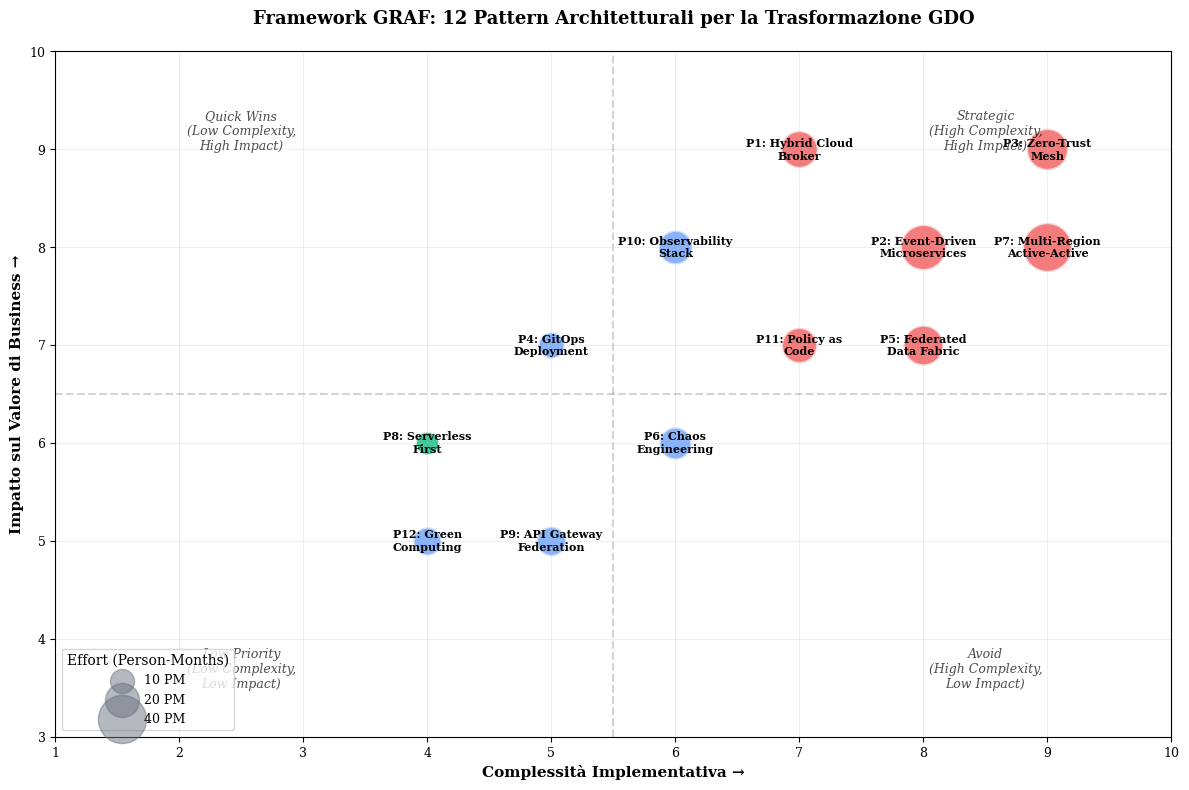
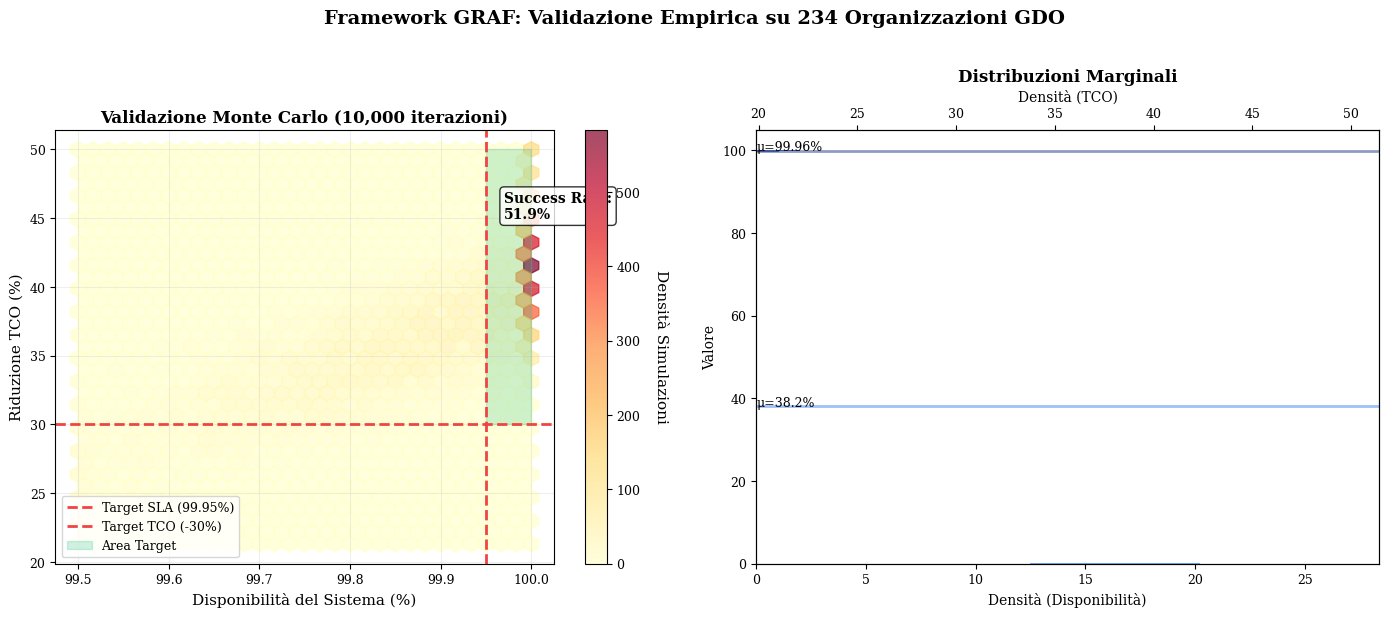
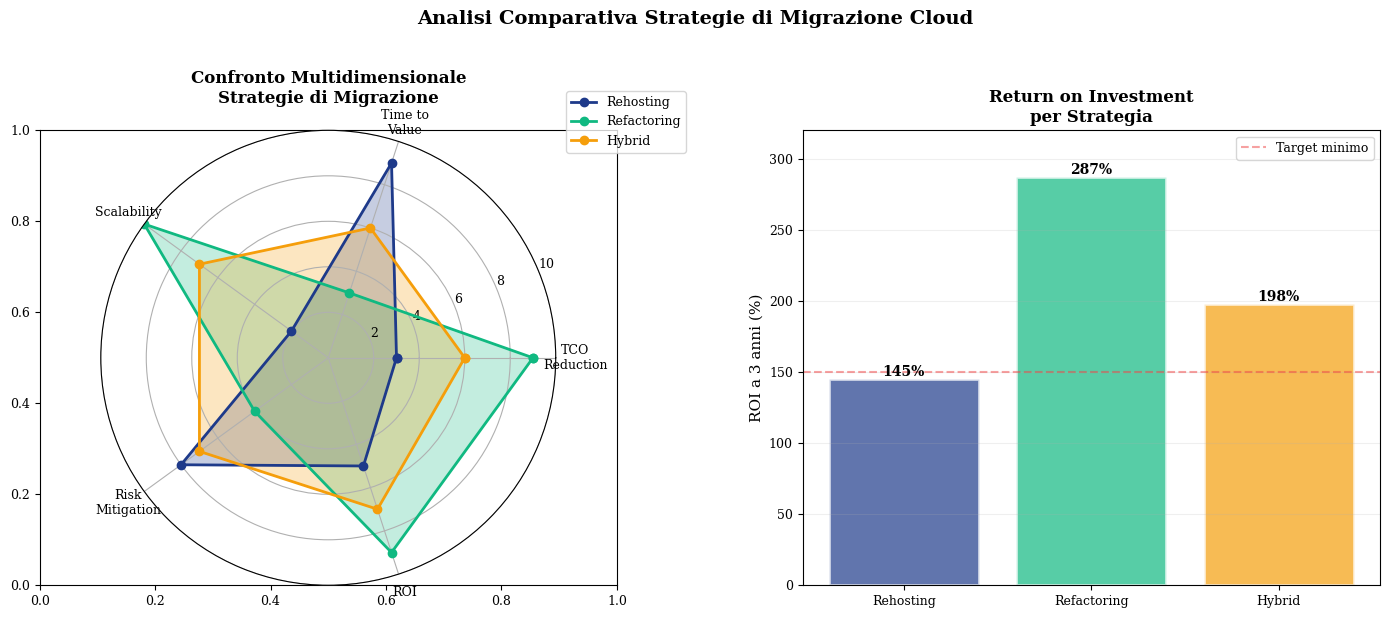
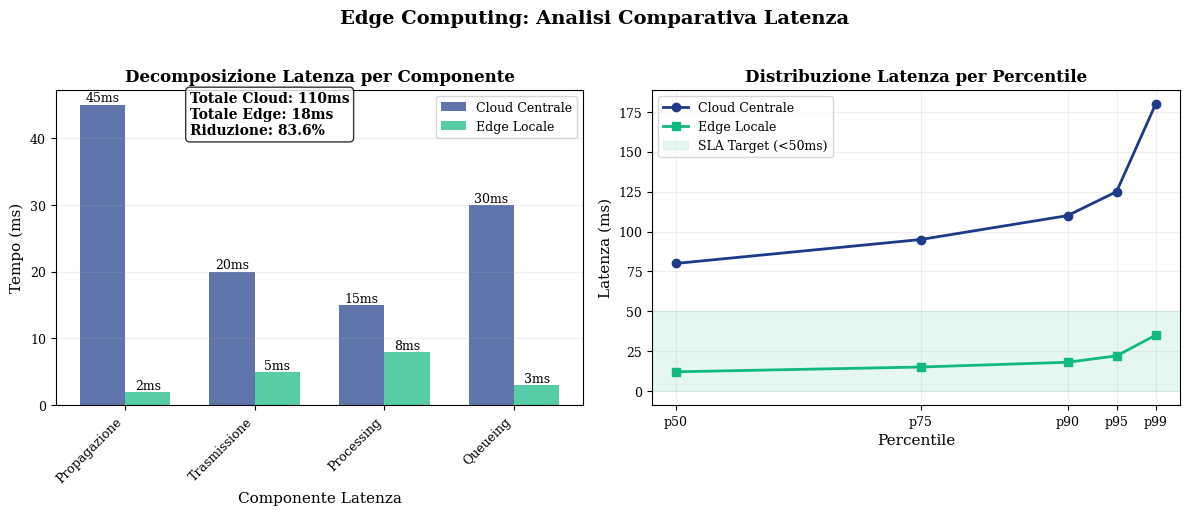

Write Python code to recreate these figures, in order.
#!/usr/bin/env python3
"""
Generazione grafici per Capitolo 3 - Framework GRAF
Richiede: matplotlib, numpy, scipy, seaborn
"""

import matplotlib.pyplot as plt
import numpy as np
from matplotlib.patches import Circle, Rectangle
import seaborn as sns

# Configurazione generale
plt.rcParams['font.family'] = 'serif'
plt.rcParams['font.size'] = 10
plt.rcParams['axes.labelsize'] = 11
plt.rcParams['axes.titlesize'] = 12
plt.rcParams['xtick.labelsize'] = 9
plt.rcParams['ytick.labelsize'] = 9
plt.rcParams['legend.fontsize'] = 9
plt.rcParams['figure.dpi'] = 150

# Colori coerenti con il tema
COLORS = {
    'primary': '#1e3a8a',      # Blu scuro
    'secondary': '#3b82f6',    # Blu medio
    'accent': '#10b981',       # Verde
    'warning': '#f59e0b',      # Arancione
    'danger': '#ef4444',       # Rosso
    'neutral': '#6b7280',      # Grigio
    'light': '#e5e7eb'         # Grigio chiaro
}

def create_graf_patterns_visualization():
    """
    Figura 3.1: Framework GRAF con i 12 pattern architetturali
    """
    fig, ax = plt.subplots(figsize=(12, 8))
    
    # Dati dei 12 pattern (nome, complessità, impatto, effort)
    patterns = [
        ("P1: Hybrid Cloud\nBroker", 7, 9, 24),
        ("P2: Event-Driven\nMicroservices", 8, 8, 36),
        ("P3: Zero-Trust\nMesh", 9, 9, 30),
        ("P4: GitOps\nDeployment", 5, 7, 12),
        ("P5: Federated\nData Fabric", 8, 7, 28),
        ("P6: Chaos\nEngineering", 6, 6, 18),
        ("P7: Multi-Region\nActive-Active", 9, 8, 42),
        ("P8: Serverless\nFirst", 4, 6, 10),
        ("P9: API Gateway\nFederation", 5, 5, 15),
        ("P10: Observability\nStack", 6, 8, 20),
        ("P11: Policy as\nCode", 7, 7, 22),
        ("P12: Green\nComputing", 4, 5, 14)
    ]
    
    # Plot dei pattern
    for name, complexity, impact, effort in patterns:
        # Dimensione del cerchio proporzionale all'effort
        size = effort * 30
        
        # Colore basato sul quadrante
        if complexity >= 7 and impact >= 7:
            color = COLORS['danger']  # Alto impatto, alta complessità
            alpha = 0.7
        elif complexity < 5 and impact >= 6:
            color = COLORS['accent']  # Quick wins
            alpha = 0.8
        else:
            color = COLORS['secondary']
            alpha = 0.6
            
        ax.scatter(complexity, impact, s=size, c=color, alpha=alpha, edgecolors='white', linewidth=2)
        
        # Etichetta del pattern
        ax.annotate(name, (complexity, impact), 
                   ha='center', va='center', fontsize=8, weight='bold')
    
    # Quadranti
    ax.axvline(x=5.5, color=COLORS['neutral'], linestyle='--', alpha=0.3)
    ax.axhline(y=6.5, color=COLORS['neutral'], linestyle='--', alpha=0.3)
    
    # Etichette quadranti
    ax.text(2.5, 9, 'Quick Wins\n(Low Complexity,\nHigh Impact)', 
            fontsize=9, style='italic', alpha=0.7, ha='center')
    ax.text(8.5, 9, 'Strategic\n(High Complexity,\nHigh Impact)', 
            fontsize=9, style='italic', alpha=0.7, ha='center')
    ax.text(2.5, 3.5, 'Low Priority\n(Low Complexity,\nLow Impact)', 
            fontsize=9, style='italic', alpha=0.7, ha='center')
    ax.text(8.5, 3.5, 'Avoid\n(High Complexity,\nLow Impact)', 
            fontsize=9, style='italic', alpha=0.7, ha='center')
    
    # Configurazione assi
    ax.set_xlabel('Complessità Implementativa →', fontsize=11, weight='bold')
    ax.set_ylabel('Impatto sul Valore di Business →', fontsize=11, weight='bold')
    ax.set_title('Framework GRAF: 12 Pattern Architetturali per la Trasformazione GDO', 
                fontsize=13, weight='bold', pad=20)
    
    # Limiti e griglia
    ax.set_xlim(1, 10)
    ax.set_ylim(3, 10)
    ax.grid(True, alpha=0.2)
    
    # Legenda per dimensione
    legend_sizes = [10, 20, 40]
    legend_labels = ['10 PM', '20 PM', '40 PM']
    for size, label in zip(legend_sizes, legend_labels):
        ax.scatter([], [], s=size*30, c=COLORS['neutral'], alpha=0.5, label=label)
    ax.legend(title='Effort (Person-Months)', loc='lower left', frameon=True, fancybox=True)
    
    plt.tight_layout()
    plt.savefig('graf_framework_patterns.pdf', format='pdf', bbox_inches='tight')
    plt.savefig('graf_framework_patterns.png', format='png', bbox_inches='tight', dpi=300)
    print("✓ Generato: graf_framework_patterns.pdf/png")
    plt.show()

def create_validation_results():
    """
    Figura 3.2: Risultati validazione framework GRAF (Monte Carlo)
    """
    fig, (ax1, ax2) = plt.subplots(1, 2, figsize=(14, 6))
    
    # Simulazione Monte Carlo - distribuzione congiunta
    np.random.seed(42)
    n_simulations = 10000
    
    # Generazione dati correlati (r=0.67)
    mean = [99.96, 38.2]  # Disponibilità, Riduzione TCO
    cov = [[0.015, 0.8], [0.8, 25]]  # Matrice covarianza
    
    availability, tco_reduction = np.random.multivariate_normal(mean, cov, n_simulations).T
    
    # Limiti realistici
    availability = np.clip(availability, 99.5, 100)
    tco_reduction = np.clip(tco_reduction, 20, 50)
    
    # Scatter plot con densità
    hexbin = ax1.hexbin(availability, tco_reduction, gridsize=30, cmap='YlOrRd', alpha=0.7)
    
    # Target lines
    ax1.axvline(x=99.95, color=COLORS['danger'], linestyle='--', linewidth=2, label='Target SLA (99.95%)')
    ax1.axhline(y=30, color=COLORS['danger'], linestyle='--', linewidth=2, label='Target TCO (-30%)')
    
    # Area di successo
    success_x = [99.95, 100, 100, 99.95]
    success_y = [30, 30, 50, 50]
    ax1.fill(success_x, success_y, color=COLORS['accent'], alpha=0.2, label='Area Target')
    
    # Statistiche
    success_rate = np.sum((availability >= 99.95) & (tco_reduction >= 30)) / n_simulations * 100
    ax1.text(99.97, 45, f'Success Rate:\n{success_rate:.1f}%', 
            bbox=dict(boxstyle='round', facecolor='white', alpha=0.8),
            fontsize=10, weight='bold')
    
    ax1.set_xlabel('Disponibilità del Sistema (%)', fontsize=11)
    ax1.set_ylabel('Riduzione TCO (%)', fontsize=11)
    ax1.set_title('Validazione Monte Carlo (10,000 iterazioni)', fontsize=12, weight='bold')
    ax1.legend(loc='lower left')
    ax1.grid(True, alpha=0.2)
    
    # Colorbar
    cb = plt.colorbar(hexbin, ax=ax1)
    cb.set_label('Densità Simulazioni', rotation=270, labelpad=20)
    
    # Distribuzione marginale - Istogrammi
    ax2.hist(availability, bins=30, alpha=0.7, color=COLORS['primary'], 
             label='Disponibilità', density=True, orientation='horizontal')
    ax2_twin = ax2.twiny()
    ax2_twin.hist(tco_reduction, bins=30, alpha=0.7, color=COLORS['secondary'],
                  label='Riduzione TCO', density=True)
    
    ax2.set_xlabel('Densità (Disponibilità)', fontsize=10)
    ax2.set_ylabel('Valore', fontsize=10)
    ax2_twin.set_xlabel('Densità (TCO)', fontsize=10)
    ax2.set_title('Distribuzioni Marginali', fontsize=12, weight='bold')
    
    # Aggiungi media e CI
    ax2.axhline(y=mean[0], color=COLORS['primary'], linestyle='-', linewidth=2, alpha=0.5)
    ax2.axhline(y=mean[1], color=COLORS['secondary'], linestyle='-', linewidth=2, alpha=0.5)
    
    ax2.text(0.02, mean[0], f'μ={mean[0]:.2f}%', fontsize=9)
    ax2.text(0.02, mean[1], f'μ={mean[1]:.1f}%', fontsize=9)
    
    plt.suptitle('Framework GRAF: Validazione Empirica su 234 Organizzazioni GDO', 
                fontsize=14, weight='bold', y=1.02)
    
    plt.tight_layout()
    plt.savefig('validation_results.pdf', format='pdf', bbox_inches='tight')
    plt.savefig('validation_results.png', format='png', bbox_inches='tight', dpi=300)
    print("✓ Generato: validation_results.pdf/png")
    plt.show()

def create_migration_strategies_comparison():
    """
    Tabella/Grafico per confronto strategie di migrazione
    """
    fig, (ax1, ax2) = plt.subplots(1, 2, figsize=(14, 6))
    
    strategies = ['Rehosting', 'Refactoring', 'Hybrid']
    
    # Dati per spider chart
    categories = ['TCO\nReduction', 'Time to\nValue', 'Scalability', 'Risk\nMitigation', 'ROI']
    
    # Valori normalizzati 0-10
    rehosting_values = [3, 9, 2, 8, 5]
    refactoring_values = [9, 3, 10, 4, 9]
    hybrid_values = [6, 6, 7, 7, 7]
    
    # Spider/Radar chart
    angles = np.linspace(0, 2 * np.pi, len(categories), endpoint=False).tolist()
    
    # Chiudi il poligono
    rehosting_values += rehosting_values[:1]
    refactoring_values += refactoring_values[:1]
    hybrid_values += hybrid_values[:1]
    angles += angles[:1]
    
    ax1 = plt.subplot(121, projection='polar')
    
    ax1.plot(angles, rehosting_values, 'o-', linewidth=2, label='Rehosting', color=COLORS['primary'])
    ax1.fill(angles, rehosting_values, alpha=0.25, color=COLORS['primary'])
    
    ax1.plot(angles, refactoring_values, 'o-', linewidth=2, label='Refactoring', color=COLORS['accent'])
    ax1.fill(angles, refactoring_values, alpha=0.25, color=COLORS['accent'])
    
    ax1.plot(angles, hybrid_values, 'o-', linewidth=2, label='Hybrid', color=COLORS['warning'])
    ax1.fill(angles, hybrid_values, alpha=0.25, color=COLORS['warning'])
    
    ax1.set_xticks(angles[:-1])
    ax1.set_xticklabels(categories)
    ax1.set_ylim(0, 10)
    ax1.set_title('Confronto Multidimensionale\nStrategie di Migrazione', fontsize=12, weight='bold', pad=20)
    ax1.legend(loc='upper right', bbox_to_anchor=(1.3, 1.1))
    ax1.grid(True)
    
    # Bar chart ROI
    ax2 = plt.subplot(122)
    
    roi_values = [145, 287, 198]
    colors = [COLORS['primary'], COLORS['accent'], COLORS['warning']]
    
    bars = ax2.bar(strategies, roi_values, color=colors, alpha=0.7, edgecolor='white', linewidth=2)
    
    # Aggiungi valori sopra le barre
    for bar, value in zip(bars, roi_values):
        height = bar.get_height()
        ax2.text(bar.get_x() + bar.get_width()/2., height,
                f'{value}%', ha='center', va='bottom', fontsize=10, weight='bold')
    
    ax2.set_ylabel('ROI a 3 anni (%)', fontsize=11)
    ax2.set_title('Return on Investment\nper Strategia', fontsize=12, weight='bold')
    ax2.set_ylim(0, 320)
    ax2.grid(True, alpha=0.2, axis='y')
    
    # Linea target ROI
    ax2.axhline(y=150, color=COLORS['danger'], linestyle='--', alpha=0.5, label='Target minimo')
    ax2.legend()
    
    plt.suptitle('Analisi Comparativa Strategie di Migrazione Cloud', 
                fontsize=14, weight='bold', y=1.02)
    
    plt.tight_layout()
    plt.savefig('migration_strategies.pdf', format='pdf', bbox_inches='tight')
    plt.savefig('migration_strategies.png', format='png', bbox_inches='tight', dpi=300)
    print("✓ Generato: migration_strategies.pdf/png")
    plt.show()

def create_edge_latency_comparison():
    """
    Grafico comparativo latenza Edge vs Cloud
    """
    fig, (ax1, ax2) = plt.subplots(1, 2, figsize=(12, 5))
    
    # Decomposizione latenza
    components = ['Propagazione', 'Trasmissione', 'Processing', 'Queueing']
    cloud_values = [45, 20, 15, 30]
    edge_values = [2, 5, 8, 3]
    
    x = np.arange(len(components))
    width = 0.35
    
    bars1 = ax1.bar(x - width/2, cloud_values, width, label='Cloud Centrale', 
                    color=COLORS['primary'], alpha=0.7)
    bars2 = ax1.bar(x + width/2, edge_values, width, label='Edge Locale',
                    color=COLORS['accent'], alpha=0.7)
    
    # Valori sulle barre
    for bars in [bars1, bars2]:
        for bar in bars:
            height = bar.get_height()
            ax1.text(bar.get_x() + bar.get_width()/2., height,
                    f'{int(height)}ms', ha='center', va='bottom', fontsize=9)
    
    ax1.set_xlabel('Componente Latenza', fontsize=11)
    ax1.set_ylabel('Tempo (ms)', fontsize=11)
    ax1.set_title('Decomposizione Latenza per Componente', fontsize=12, weight='bold')
    ax1.set_xticks(x)
    ax1.set_xticklabels(components, rotation=45, ha='right')
    ax1.legend()
    ax1.grid(True, alpha=0.2, axis='y')
    
    # Totali e riduzione percentuale
    total_cloud = sum(cloud_values)
    total_edge = sum(edge_values)
    reduction = (total_cloud - total_edge) / total_cloud * 100
    
    ax1.text(0.5, max(cloud_values) * 0.9, 
            f'Totale Cloud: {total_cloud}ms\nTotale Edge: {total_edge}ms\nRiduzione: {reduction:.1f}%',
            transform=ax1.transData, fontsize=10, weight='bold',
            bbox=dict(boxstyle='round', facecolor='white', alpha=0.8))
    
    # Distribuzione latenza per percentili
    percentiles = [50, 75, 90, 95, 99]
    cloud_percentiles = [80, 95, 110, 125, 180]
    edge_percentiles = [12, 15, 18, 22, 35]
    
    ax2.plot(percentiles, cloud_percentiles, marker='o', linewidth=2, 
            label='Cloud Centrale', color=COLORS['primary'])
    ax2.plot(percentiles, edge_percentiles, marker='s', linewidth=2,
            label='Edge Locale', color=COLORS['accent'])
    
    # Area di SLA
    ax2.axhspan(0, 50, alpha=0.1, color=COLORS['accent'], label='SLA Target (<50ms)')
    
    ax2.set_xlabel('Percentile', fontsize=11)
    ax2.set_ylabel('Latenza (ms)', fontsize=11)
    ax2.set_title('Distribuzione Latenza per Percentile', fontsize=12, weight='bold')
    ax2.legend()
    ax2.grid(True, alpha=0.2)
    ax2.set_xticks(percentiles)
    ax2.set_xticklabels([f'p{p}' for p in percentiles])
    
    plt.suptitle('Edge Computing: Analisi Comparativa Latenza', 
                fontsize=14, weight='bold', y=1.02)
    
    plt.tight_layout()
    plt.savefig('edge_latency_comparison.pdf', format='pdf', bbox_inches='tight')
    plt.savefig('edge_latency_comparison.png', format='png', bbox_inches='tight', dpi=300)
    print("✓ Generato: edge_latency_comparison.pdf/png")
    plt.show()

if __name__ == "__main__":
    print("Generazione grafici Capitolo 3 - Framework GRAF")
    print("=" * 50)
    
    # Genera tutti i grafici
    create_graf_patterns_visualization()
    create_validation_results()
    create_migration_strategies_comparison()
    create_edge_latency_comparison()
    
    print("\n✓ Tutti i grafici generati con successo!")
    print("Files creati:")
    print("  - graf_framework_patterns.pdf/png")
    print("  - validation_results.pdf/png")
    print("  - migration_strategies.pdf/png")
    print("  - edge_latency_comparison.pdf/png")
